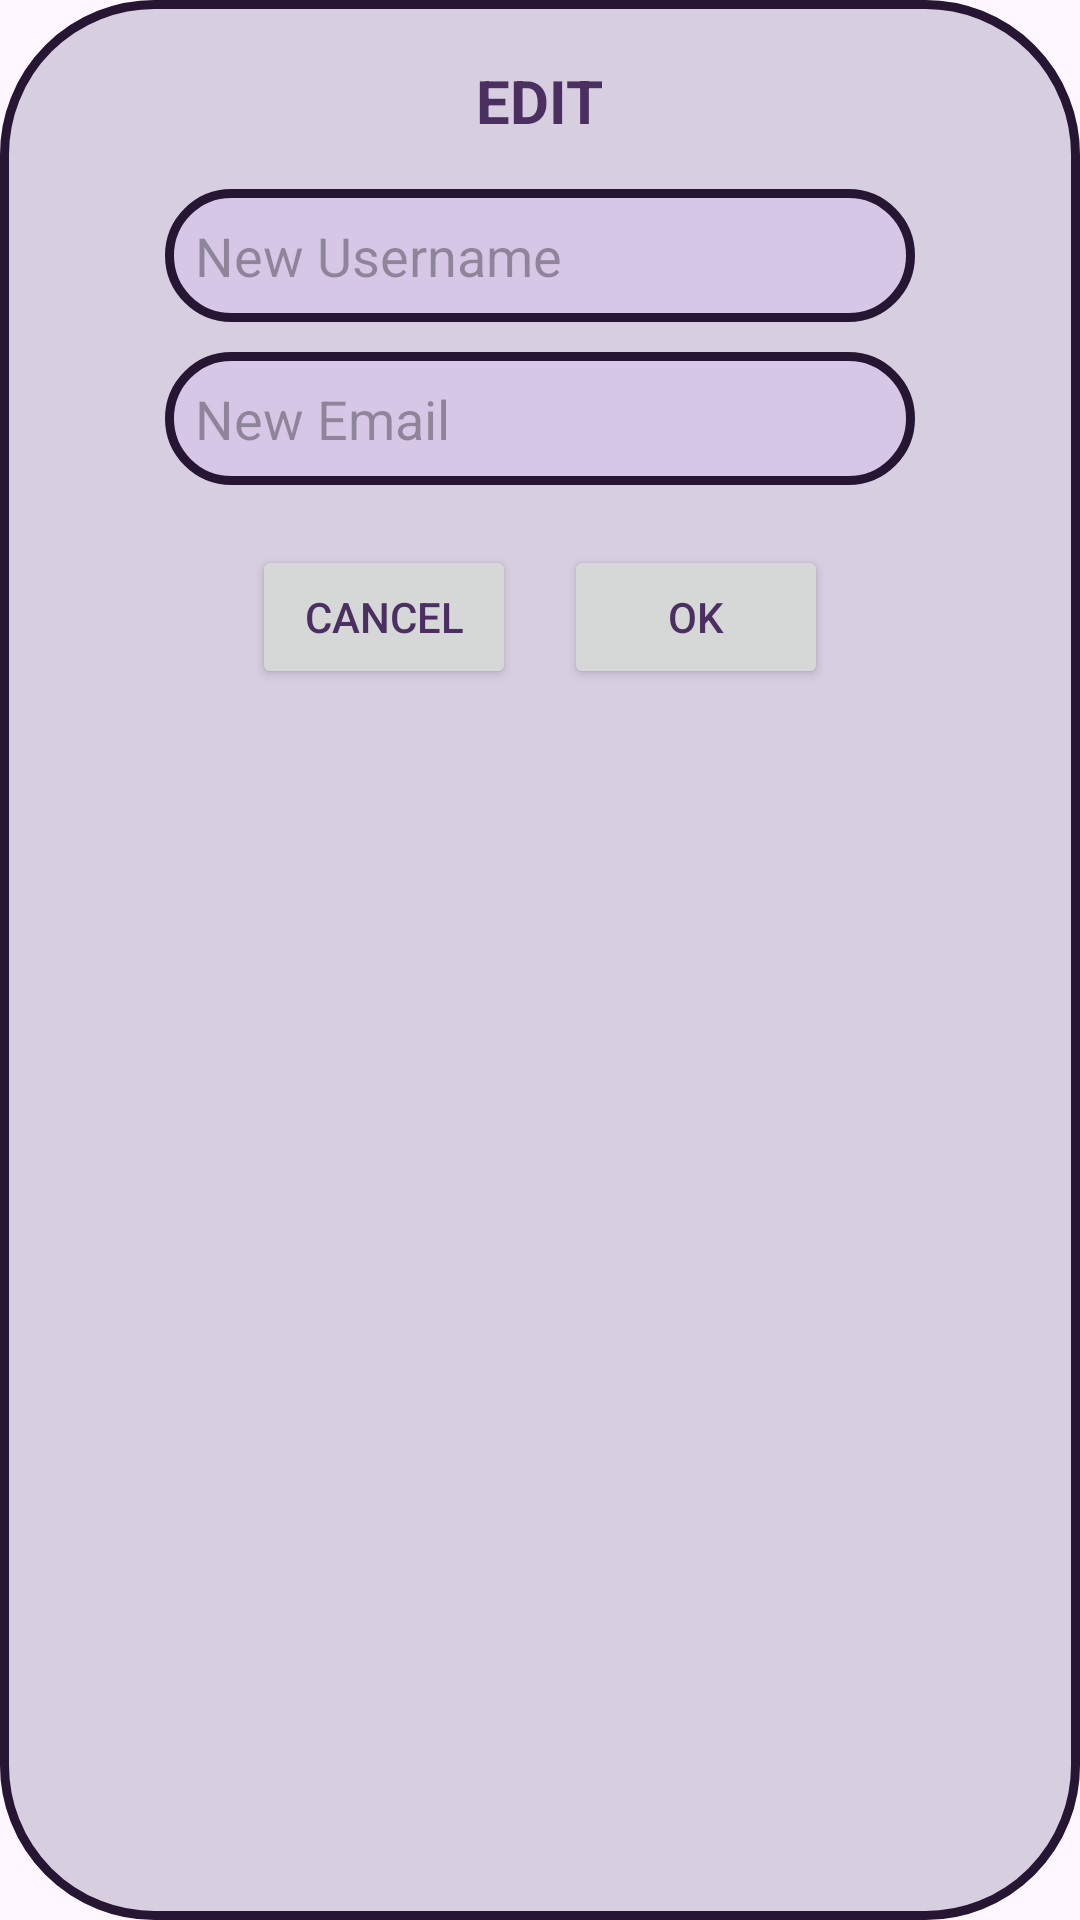

Produce the Android XML layout that renders to this screen, including the resource entries it uses.
<!-- AndroidManifest.xml: application theme Theme.FOTNewsMobileApp -->
<!-- res/layout/dialog_edit_info.xml -->
<?xml version="1.0" encoding="utf-8"?>
<LinearLayout xmlns:android="http://schemas.android.com/apk/res/android"
        android:layout_width="wrap_content"
        android:layout_height="wrap_content"
        android:orientation="vertical"
        android:padding="20dp"
        android:layout_marginTop="60dp"
        android:layout_marginLeft="55dp"
        android:background="@drawable/edit_info_background"
        android:gravity="center_horizontal">

    <TextView
            android:id="@+id/dialogTitle"
            android:layout_width="wrap_content"
            android:layout_height="wrap_content"
            android:text="EDIT"
            android:textStyle="bold"
            android:textSize="20sp"
            android:textColor="#4b2f61"
            android:layout_gravity="center"
            android:layout_marginBottom="16dp" />

    <EditText
            android:id="@+id/editUsername"
            android:layout_width="250dp"
            android:layout_height="wrap_content"
            android:hint="New Username"
            android:inputType="textPersonName"
            android:padding="10dp"
            android:background="@drawable/edit_text_background"
            android:layout_gravity="center_horizontal"
            android:layout_marginBottom="10dp" />

    <EditText
            android:id="@+id/editEmail"
            android:layout_width="250dp"
            android:layout_height="wrap_content"
            android:hint="New Email"
            android:inputType="textEmailAddress"
            android:padding="10dp"
            android:background="@drawable/edit_text_background"
            android:layout_gravity="center_horizontal"
            android:layout_marginBottom="20dp" />

    <LinearLayout
            android:layout_width="wrap_content"
            android:layout_height="wrap_content"
            android:orientation="horizontal"
            android:gravity="center">

        <Button
                android:id="@+id/cancelButton"
                android:layout_width="wrap_content"
                android:layout_height="wrap_content"
                android:text="Cancel"
                android:textColor="#4b2f61" />

        <Button
                android:id="@+id/okButton"
                android:layout_width="wrap_content"
                android:layout_height="wrap_content"
                android:text="OK"
                android:textColor="#4b2f61"
                android:layout_marginStart="16dp" />
    </LinearLayout>
</LinearLayout>
<!-- resources referenced by this layout -->
<resources>
  <!-- drawable edit_info_background (drawable) -->
  <?xml version="1.0" encoding="utf-8"?>
  <shape xmlns:android="http://schemas.android.com/apk/res/android">
      <solid android:color="#D7CFE0"/>
      <stroke
              android:width="3dp"
              android:color="#261633" />
      <corners android:radius="50dp" />
      <padding
              android:left="8dp"
              android:top="8dp"
              android:right="8dp"
              android:bottom="8dp"/>
  </shape>
  <!-- drawable edit_text_background (drawable) -->
  <?xml version="1.0" encoding="utf-8"?>
  <shape xmlns:android="http://schemas.android.com/apk/res/android">
      <solid android:color="#d6c7e6"/>
      <stroke
              android:width="3dp"
              android:color="#261633" />
      <corners android:radius="120dp" />
      <padding
              android:left="8dp"
              android:top="8dp"
              android:right="8dp"
              android:bottom="8dp"/>
  </shape>
  <style name="Theme.FOTNewsMobileApp" parent="Base.Theme.FOTNewsMobileApp" />
  <style name="Base.Theme.FOTNewsMobileApp" parent="Theme.Material3.DayNight.NoActionBar">
          
          
      </style>
</resources>
